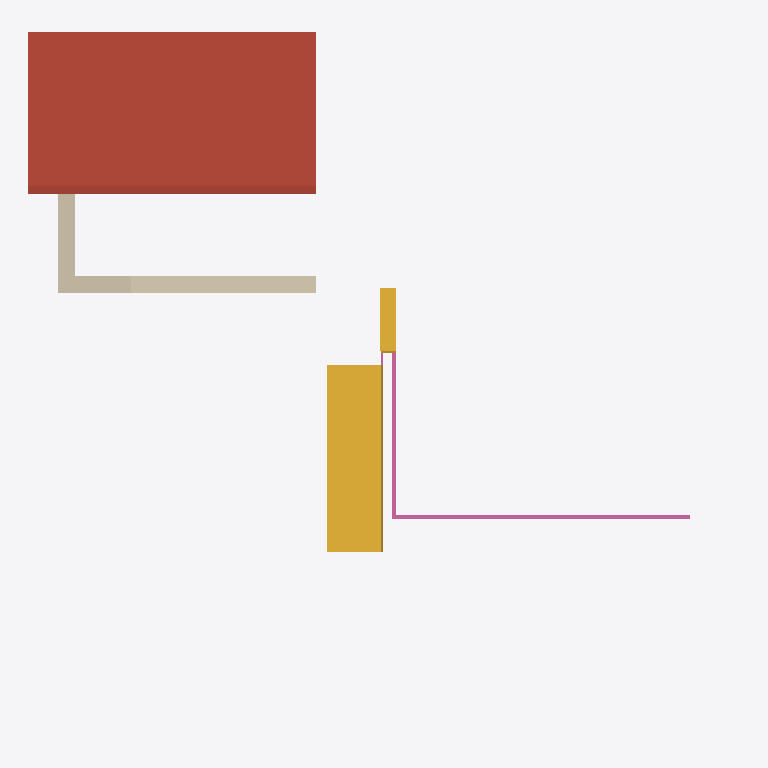
Plan cut of the same IFC building model at storey 'Niveau 2' (level 4.00 m, cut at 5.40 m), seen from above with north up, elements coloured by IFC class: 2 stairs (yellow), 2 walls (beige), 1 roof (red-brown), 1 railing (pink). Cut surfaces are drawn darker.
Extent 12.2 m × 12.1 m × 7.8 m (x, y, z). Storeys (2): Niveau 1 at 0.00 m; Niveau 2 at 4.00 m. Elements (19): 5 IfcSlab, 5 IfcWallStandardCase, 3 IfcBuildingElementProxy, 2 IfcRailing, 2 IfcRoof, 2 IfcStair.

HEADER;
FILE_DESCRIPTION(('ViewDefinition [CoordinationView_V2.0]'),'2;1');
FILE_NAME('0001','2021-12-23T16:44:05',(''),(''),'ODA IFC SDK 22.6','22.1.1.516 - Exporter 22.1.1.516 - Interface utilisateur alternative 22.1.1.516','');
FILE_SCHEMA(('IFC2X3'));
ENDSEC;
DATA;
#92=IFCPROJECT('3_bcCGcUP8YgApoQW1G5Qr',#20,'0001',$,$,'Nom du projet','Etat du projet',(#87),#84);
#104=IFCSITE('3_bcCGcUP8YgApoQW1G5Qt',#20,'Default',$,$,#103,$,$,.ELEMENT.,$,$,$,$,$);
#94=IFCBUILDING('3_bcCGcUP8YgApoQW1G5Qq',#20,'',$,$,#16,$,'',.ELEMENT.,$,$,$);
#97=IFCBUILDINGSTOREY('3_bcCGcUP8YgApoQZ_lwXo',#20,'Niveau 1',$,'Niveau:Pointe 8 mm',#96,$,'Niveau 1',.ELEMENT.,0.0);
#101=IFCBUILDINGSTOREY('3_bcCGcUP8YgApoQZ_lwlp',#20,'Niveau 2',$,'Niveau:Pointe 8 mm',#100,$,'Niveau 2',.ELEMENT.,4000.0000000000005);
#336=IFCROOF('1X2cC2edP49Avvajdssrnd',#20,'Toit de base:Generic - 4" Taule 2:352755',$,'Toit de base:Generic - 4" Taule 2',#334,$,'352755',.NOTDEFINED.);
#872=IFCSTAIR('3lf0SHW2f4Bu9BnVi6U7Gn',#20,'Escalier:rdec-2e:362361',$,'Escalier:rdec-2e',#862,$,'362361',.NOTDEFINED.);
#273=IFCWALLSTANDARDCASE('1X2cC2edP49Avvajdssrn8',#20,'Mur de base:M1 - 0''  11.5" Bois Horiz:352732',$,'Mur de base:M1 - 0''  11.5" Bois Horiz',#244,#272,'352732');
#1148=IFCRAILING('3lf0SHW2f4Bu9BnVi6U7JS',#20,'Garde-corps:Panneau de bois 36" 7:362388',$,'Garde-corps:Panneau de bois 36" 7',#1081,#1147,'362388',.NOTDEFINED.);
#1048=IFCWALLSTANDARDCASE('3lf0SHW2f4Bu9BnVi6U7ZZ',#20,'Mur de base:M1 - 0''  11.5" Bois Horiz:363435',$,'Mur de base:M1 - 0''  11.5" Bois Horiz',#1024,#1047,'363435');
#944=IFCSTAIR('3lf0SHW2f4Bu9BnVi6U7JL',#20,'Escalier:ESCALIER 29:362397',$,'Escalier:ESCALIER 29',#939,$,'362397',.NOTDEFINED.);
ENDSEC;